Image classification data set "dataset_split" (FerdyOktavian/klasifikasi_sawit_efficientNetV2 on GitHub). Class labels (3): belum masak, masak, terlalu masak.

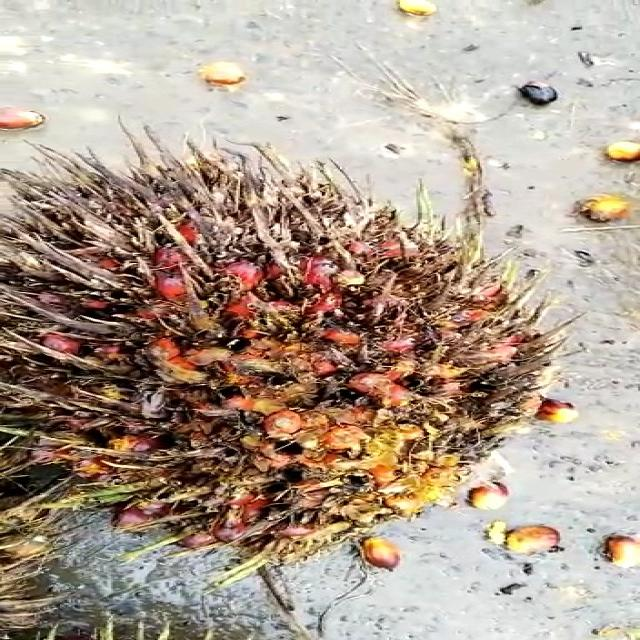
Label: terlalu masak

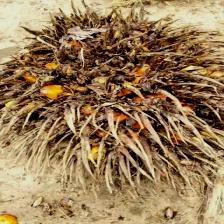
Label: terlalu masak

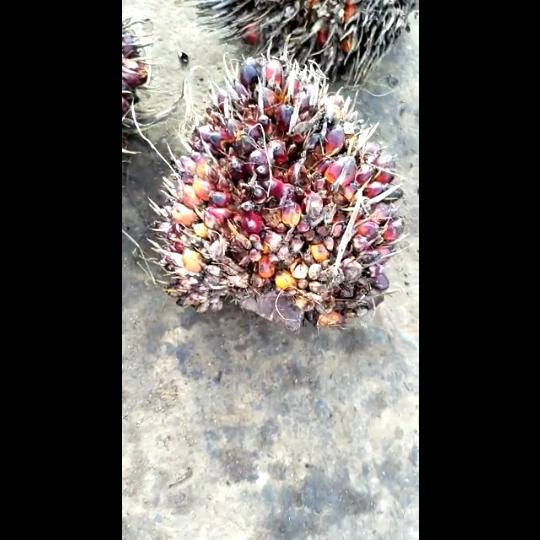
Label: masak

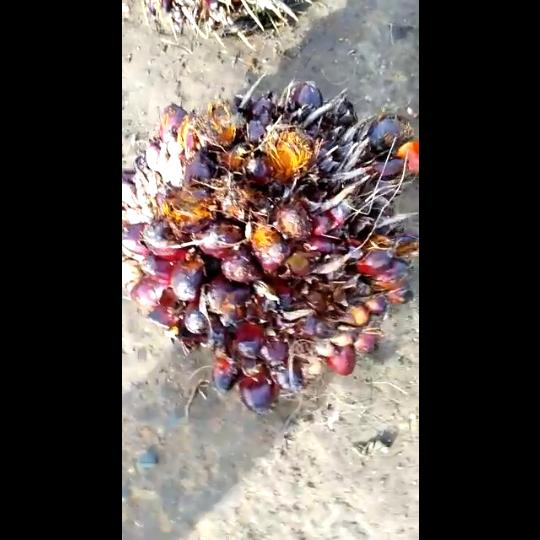
Label: masak

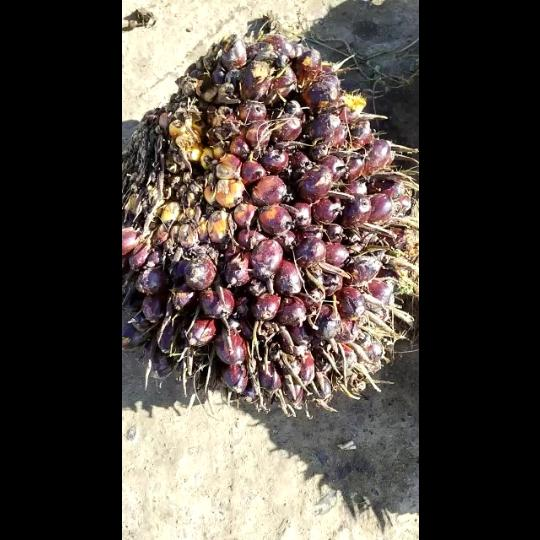
Label: belum masak

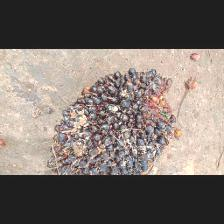
Label: belum masak
